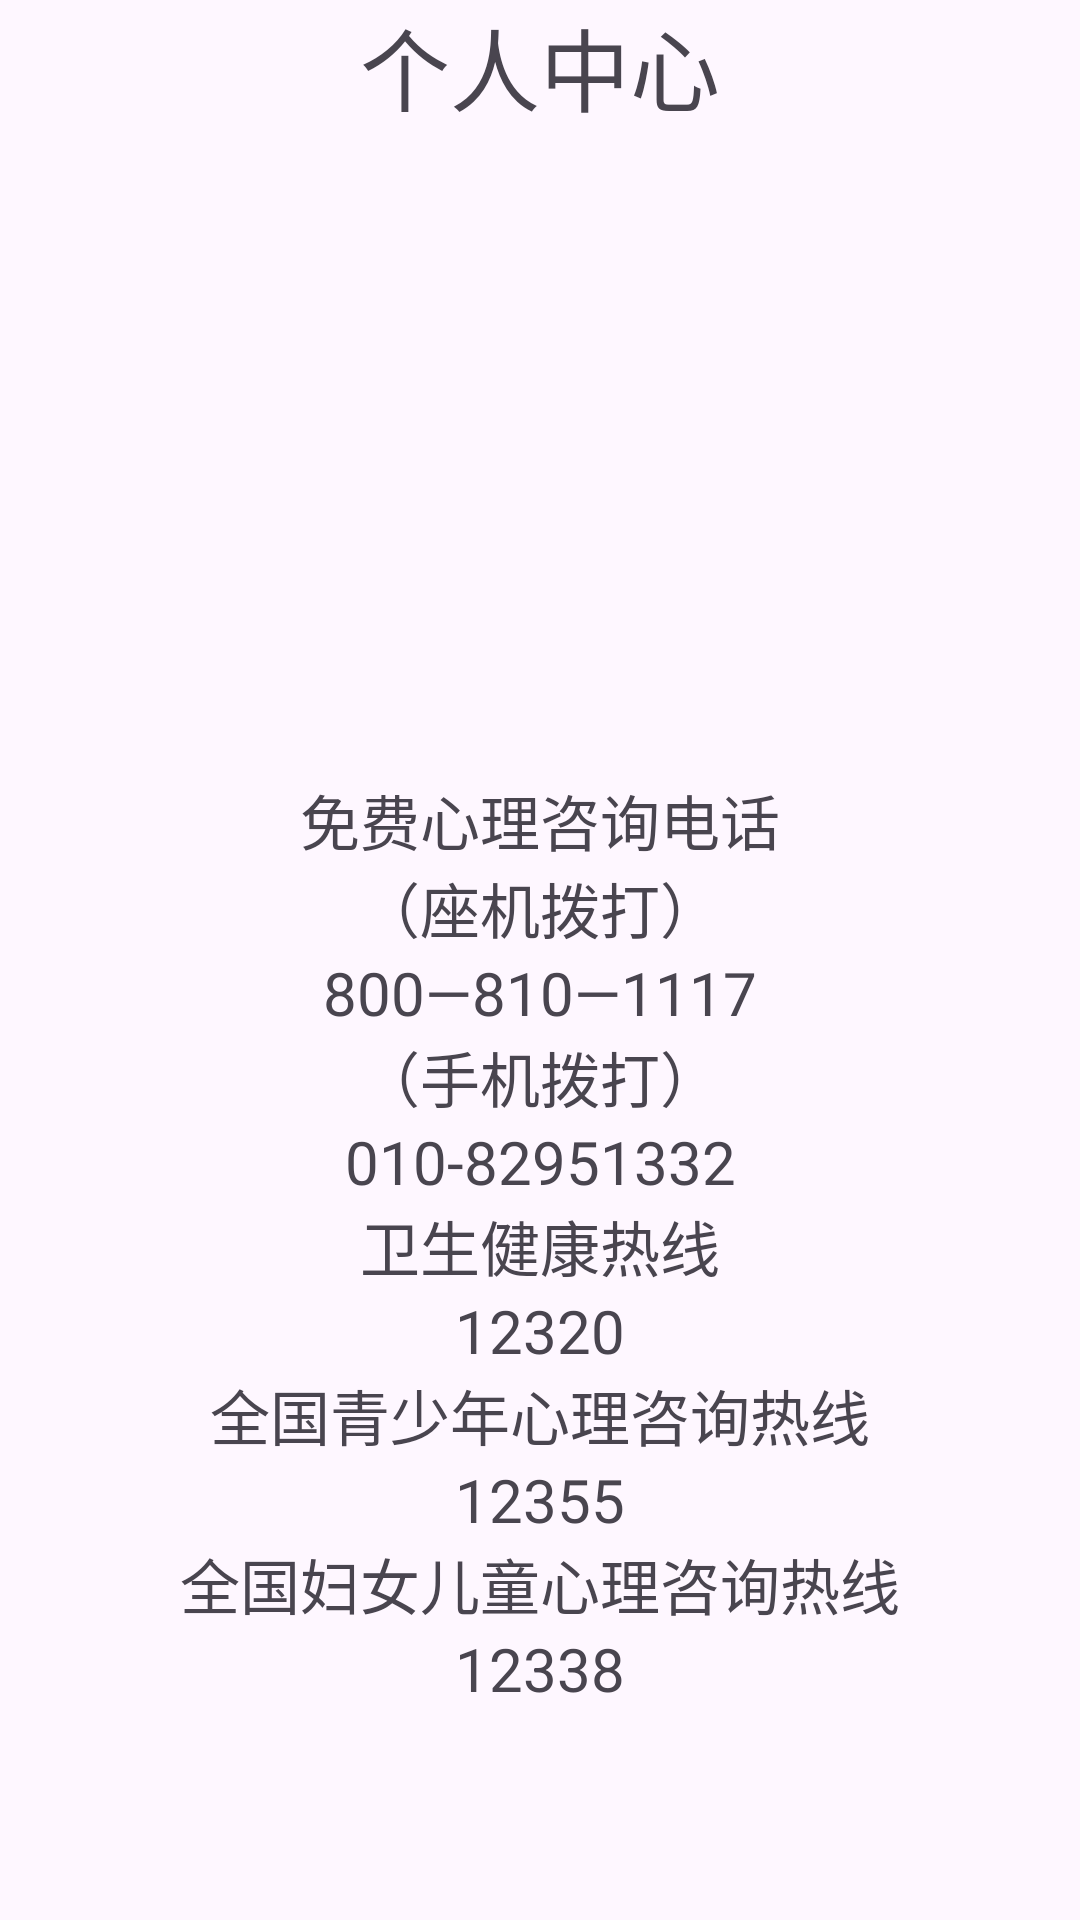

Here is an Android app screen rendered from its layout file. Give the layout XML and the strings, colors and styles it references.
<!-- AndroidManifest.xml: application theme Theme.Lucky_tiger -->
<!-- res/layout/layout_menu.xml -->
<?xml version="1.0" encoding="utf-8"?>
<LinearLayout xmlns:android="http://schemas.android.com/apk/res/android"
    android:orientation="vertical"
    android:layout_width="270dp"
    android:layout_height="match_parent">

    <TextView
        android:layout_width="match_parent"
        android:layout_height="wrap_content"
        android:text="个人中心"
        android:textSize="30sp"
        android:gravity="center"
        />

    <LinearLayout
        android:layout_width="match_parent"
        android:layout_height="wrap_content"
        android:layout_marginTop="200dp"
        android:orientation="vertical"
        android:padding="15dp">

        <TextView
            style="@style/TextStyle"
            android:layout_width="match_parent"
            android:layout_height="match_parent"
            android:text="免费心理咨询电话" />
        <TextView
            style="@style/TextStyle"
            android:layout_width="match_parent"
            android:layout_height="wrap_content"
            android:text="（座机拨打）" />

        <TextView
            style="@style/TextStyle"
            android:layout_width="match_parent"
            android:layout_height="wrap_content"
            android:text="800—810—1117" />
        <TextView
            style="@style/TextStyle"
            android:layout_width="match_parent"
            android:layout_height="wrap_content"
            android:text="（手机拨打）" />

        <TextView
            style="@style/TextStyle"
            android:layout_width="match_parent"
            android:layout_height="wrap_content"
            android:text="010-82951332" />

        <TextView
            style="@style/TextStyle"
            android:layout_width="match_parent"
            android:layout_height="match_parent"
            android:text="卫生健康热线" />

        <TextView
            style="@style/TextStyle"
            android:layout_width="match_parent"
            android:layout_height="wrap_content"
            android:text="12320" />

        <TextView
            style="@style/TextStyle"
            android:layout_width="match_parent"
            android:layout_height="match_parent"
            android:text="全国青少年心理咨询热线" />

        <TextView
            style="@style/TextStyle"
            android:layout_width="match_parent"
            android:layout_height="wrap_content"
            android:text="12355" />

        <TextView
            style="@style/TextStyle"
            android:layout_width="match_parent"
            android:layout_height="match_parent"
            android:text="全国妇女儿童心理咨询热线" />

        <TextView
            style="@style/TextStyle"
            android:layout_width="match_parent"
            android:layout_height="wrap_content"
            android:text="12338" />


    </LinearLayout>

</LinearLayout>
<!-- resources referenced by this layout -->
<resources>
  <style name="TextStyle">
          <item name="android:textSize">20sp</item>
          <item name="android:layout_height">50dp</item>
          <item name="android:gravity">center</item>
      </style>
  <style name="Theme.Lucky_tiger" parent="Base.Theme.Lucky_tiger" />
  <style name="Base.Theme.Lucky_tiger" parent="Theme.Material3.DayNight.NoActionBar">
          
          
      </style>
</resources>
